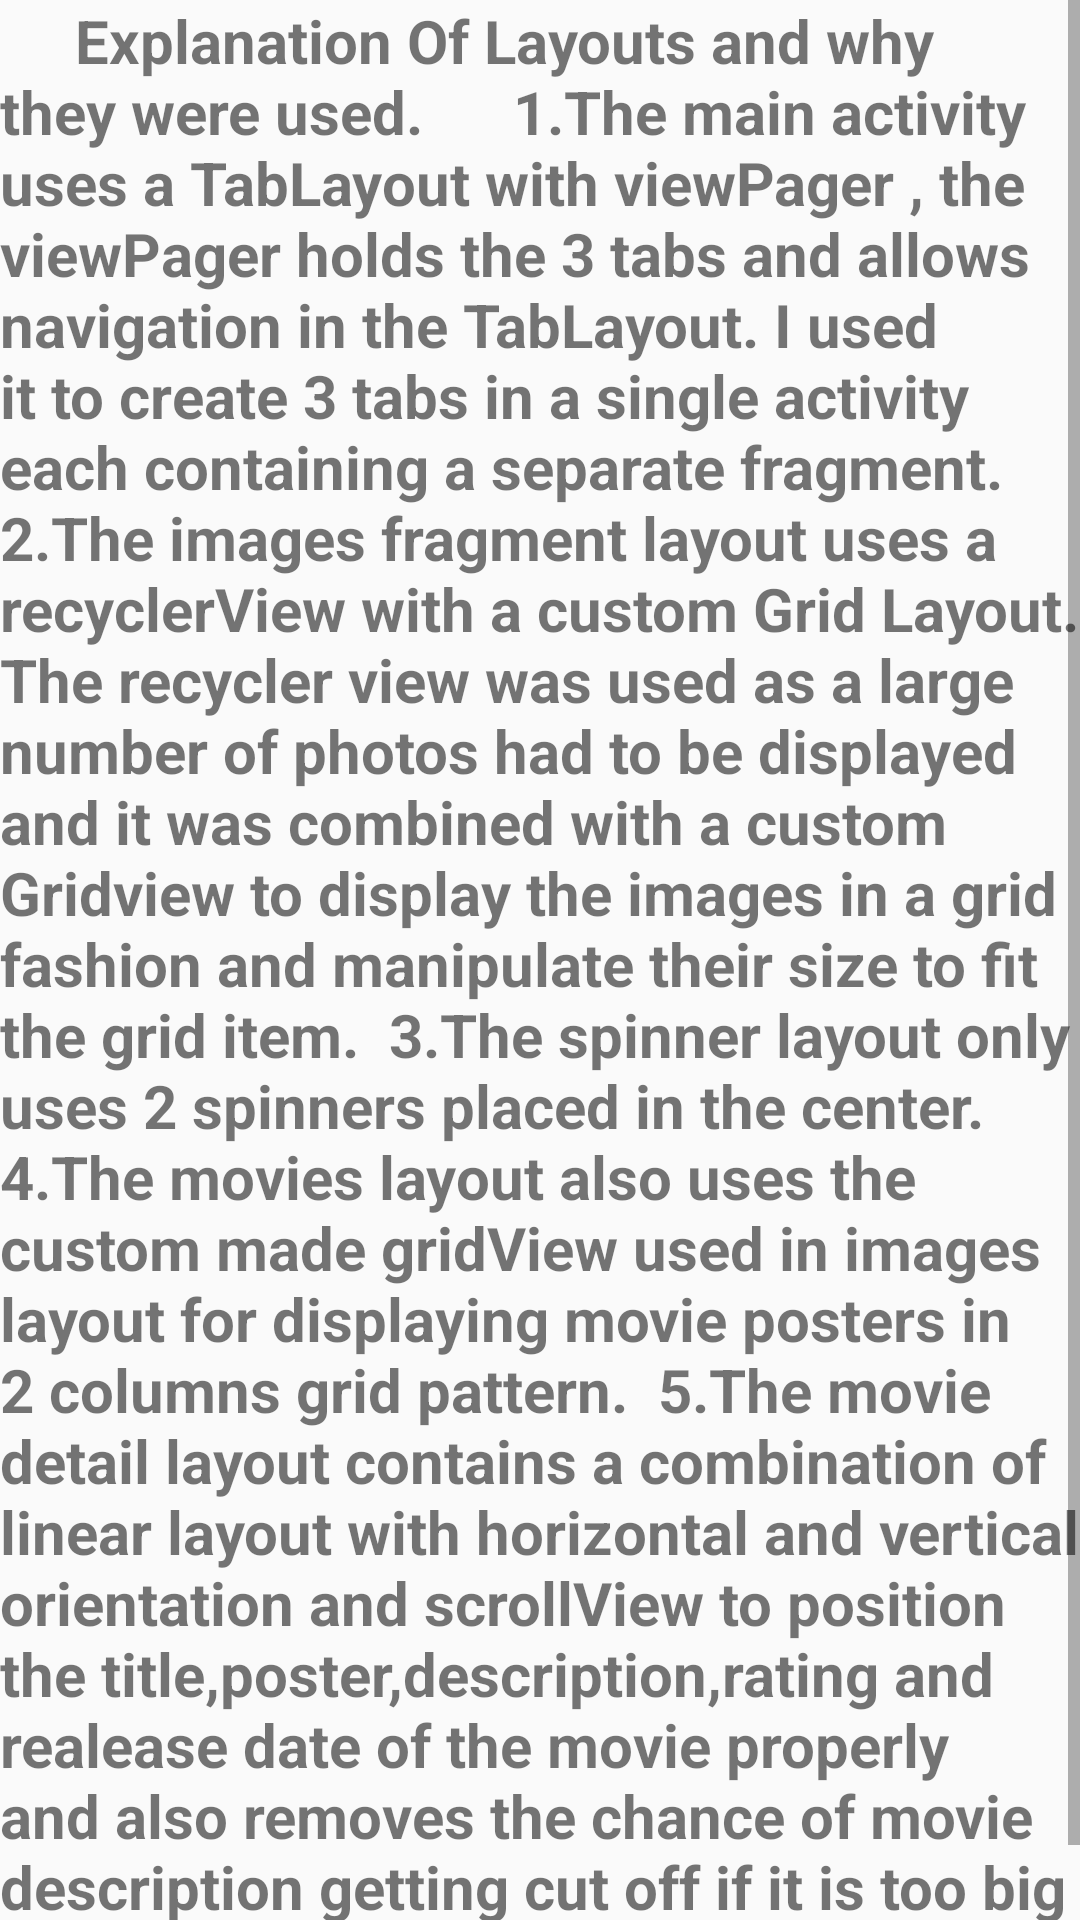

Layout XML and referenced resources for this Android screen:
<!-- AndroidManifest.xml: application theme AppTheme -->
<!-- res/layout/explain_layout.xml -->
<?xml version="1.0" encoding="utf-8"?>

<LinearLayout
    xmlns:android="http://schemas.android.com/apk/res/android" android:layout_width="match_parent"
    android:layout_height="match_parent">
<ScrollView
    android:layout_width="match_parent"
    android:layout_height="wrap_content">
    <TextView
    android:layout_width="wrap_content"
    android:layout_height="wrap_content"
    android:textSize="20sp"
    android:textStyle="bold"
    android:text="
    Explanation Of Layouts and why they were used.

    1.The main activity uses a TabLayout with viewPager , the viewPager holds the 3 tabs and allows navigation in the TabLayout.
I used it to create 3 tabs in a single activity each containing a separate fragment.

2.The images fragment layout uses a recyclerView with a custom Grid Layout. The recycler view was used as a large number of photos had to be displayed and
it was combined with a custom Gridview to display the images in a grid fashion and manipulate their size to fit the grid item.

3.The spinner layout only uses 2 spinners placed in the center.

4.The movies layout also uses the custom made gridView used in images layout for displaying movie posters in 2 columns grid pattern.

5.The movie detail layout contains a combination of linear layout with horizontal and vertical orientation and scrollView to position the title,poster,description,rating
and realease date of the movie properly and also removes the chance of movie description getting cut off if it is too big with the help of its scrollview."/>
    </ScrollView>
</LinearLayout>
<!-- resources referenced by this layout -->
<resources>
  <style name="AppTheme" parent="Theme.AppCompat.Light.NoActionBar">
          
          <item name="colorPrimary">@color/colorPrimary</item>
          <item name="colorPrimaryDark">@color/colorPrimaryDark</item>
          <item name="colorAccent">@color/colorAccent</item>
      </style>
  <color name="colorPrimary">#FFC107</color>
  <color name="colorPrimaryDark">#FFA000</color>
  <color name="colorAccent">#009688</color>
</resources>
